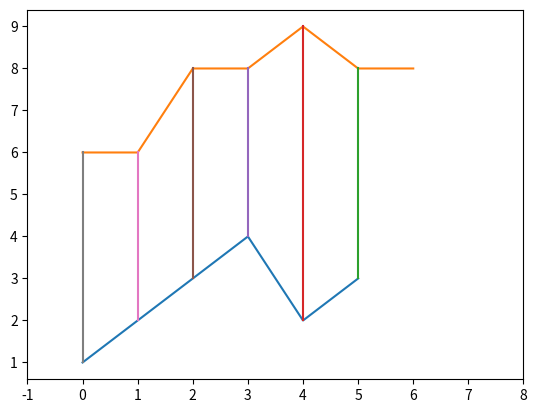

Here is the Python script that generated this plot:
'''
Created on 28 Feb 2016

[redacted]
'''
'''Implementation and  Demostration of Dynamic Time Warping
Requires : python 2.7.x, Numpy 1.7.1, Matplotlib, 1.2.1'''

from math import *
import numpy as np
#import sys

def DTW(A, B, window = inf, d = lambda x,y: abs(x-y)):
    # create the cost matrix
    A, B = np.array(A), np.array(B)
    M, N = len(A), len(B)
    cost = inf * np.ones((M, N))

    # initialize the first row and column
    cost[0, 0] = d(A[0], B[0])
    for i in range(1, M):
        cost[i, 0] = cost[i-1, 0] + d(A[i], B[0])

    for j in range(1, N):
        cost[0, j] = cost[0, j-1] + d(A[0], B[j])
    # fill in the rest of the matrix
    for i in range(1, M):
        for j in range(max(1, i - window), min(N, i + window)):
            choices = cost[i - 1, j - 1], cost[i, j-1], cost[i-1, j]
            cost[i, j] = min(choices) + d(A[i], B[j])

    # find the optimal path
    n, m = N - 1, M - 1
    path = []
 
    while (m, n) != (0, 0):
        path.append((m, n))
        m, n = min((m - 1, n), (m, n - 1), (m - 1, n - 1), key = lambda x: cost[x[0], x[1]])
    
    path.append((0,0))
    return cost[-1, -1]/M, path

def main():
    A, B = np.array([1,2,3,4,2,3]), np.array([1,1,3,3,4,3,3])
    C = np.array([7,8,5,9,11,9])
    #B = C
    cost, path = DTW(A, C, window = 4)
    print('Total Distance is ', cost)
    import matplotlib.pyplot as plt
    offset = 5
    plt.xlim([-1, max(len(A), len(B)) + 1])
    plt.plot(A)
    plt.plot(B + offset)
    for (x1, x2) in path:
        plt.plot([x1, x2], [A[x1], B[x2] + offset])
    plt.show()

if __name__ == '__main__':
    main()